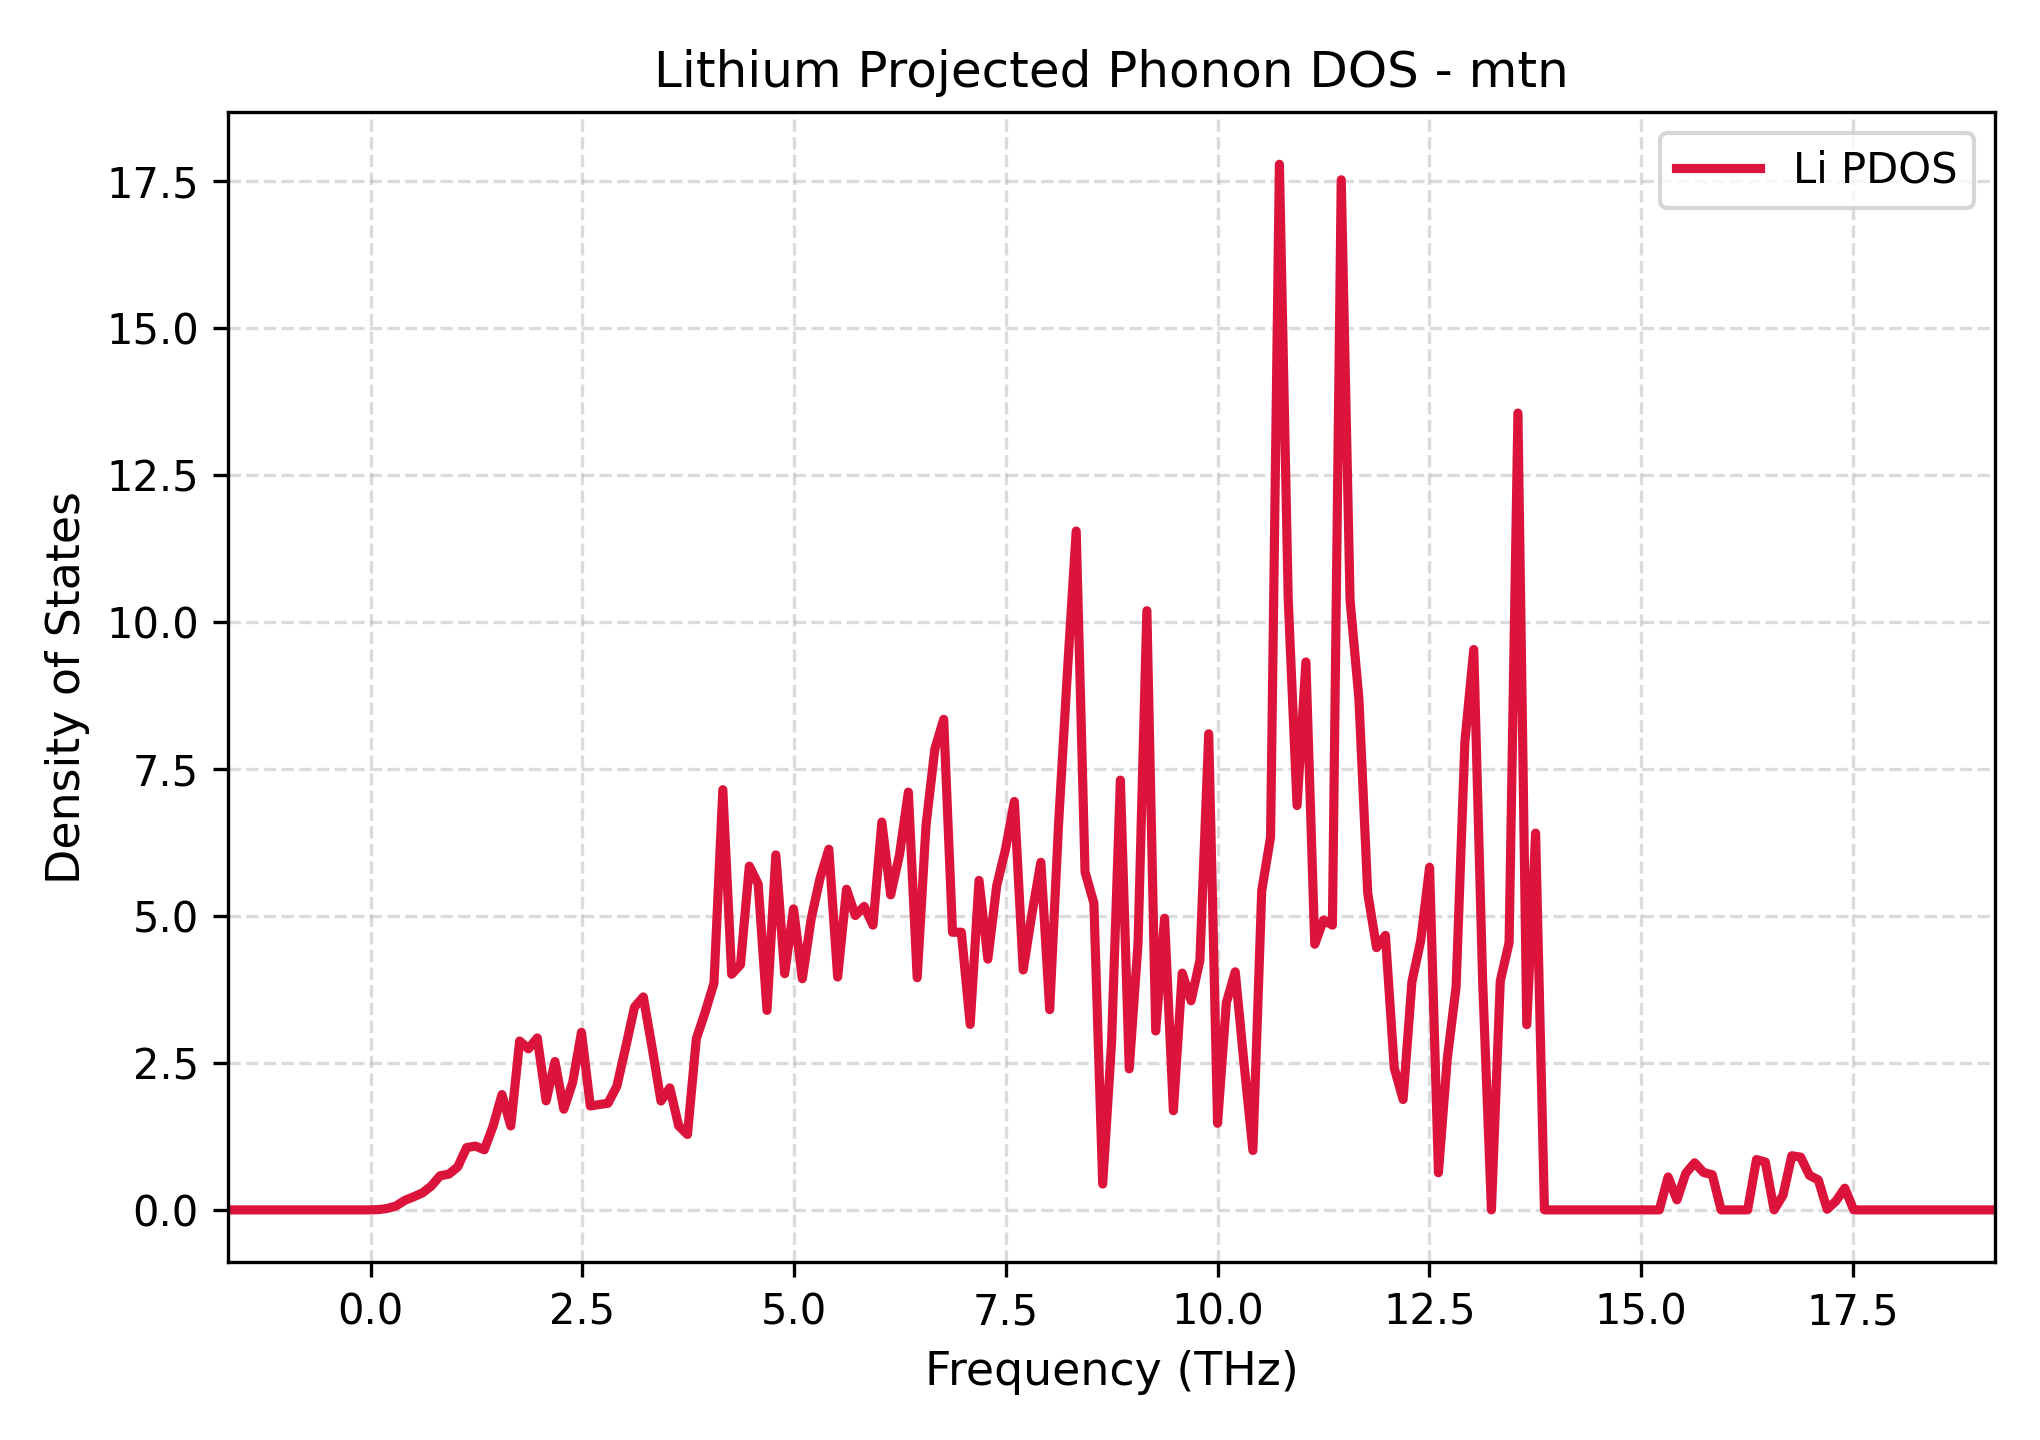

Values plotted in this chart, from the file beside it:
Frequency_THz, Lithium_PDOS
-1.683, 0.0
-1.579, 0.0
-1.474, 0.0
-1.37, 0.0
-1.266, 0.0
-1.161, 0.0
-1.057, 0.0
-0.9527, 0.0
-0.8484, 0.0
-0.7441, 0.0
-0.6398, 0.0
-0.5355, 0.0
-0.4312, 0.0
-0.3269, 0.0
-0.2226, 0.0
-0.1183, 0.0
-0.01402, 0.0
0.09029, 0.005051
0.1946, 0.02364
0.2989, 0.06641
0.4032, 0.1616
0.5075, 0.2223
0.6118, 0.2887
0.7161, 0.4057
0.8204, 0.5798
0.9247, 0.6084
1.029, 0.7319
1.133, 1.058
1.238, 1.085
1.342, 1.022
1.446, 1.426
1.551, 1.96
1.655, 1.426
1.759, 2.871
1.863, 2.738
1.968, 2.923
2.072, 1.854
2.176, 2.523
2.281, 1.711
2.385, 2.165
2.489, 3.019
2.594, 1.767
2.698, 1.791
2.802, 1.812
2.906, 2.101
3.011, 2.761
3.115, 3.446
3.219, 3.621
3.324, 2.754
3.428, 1.851
3.532, 2.074
3.637, 1.43
3.741, 1.282
3.845, 2.911
3.949, 3.36
4.054, 3.857
4.158, 7.143
4.262, 4.006
4.367, 4.169
4.471, 5.844
... 141 more rows
